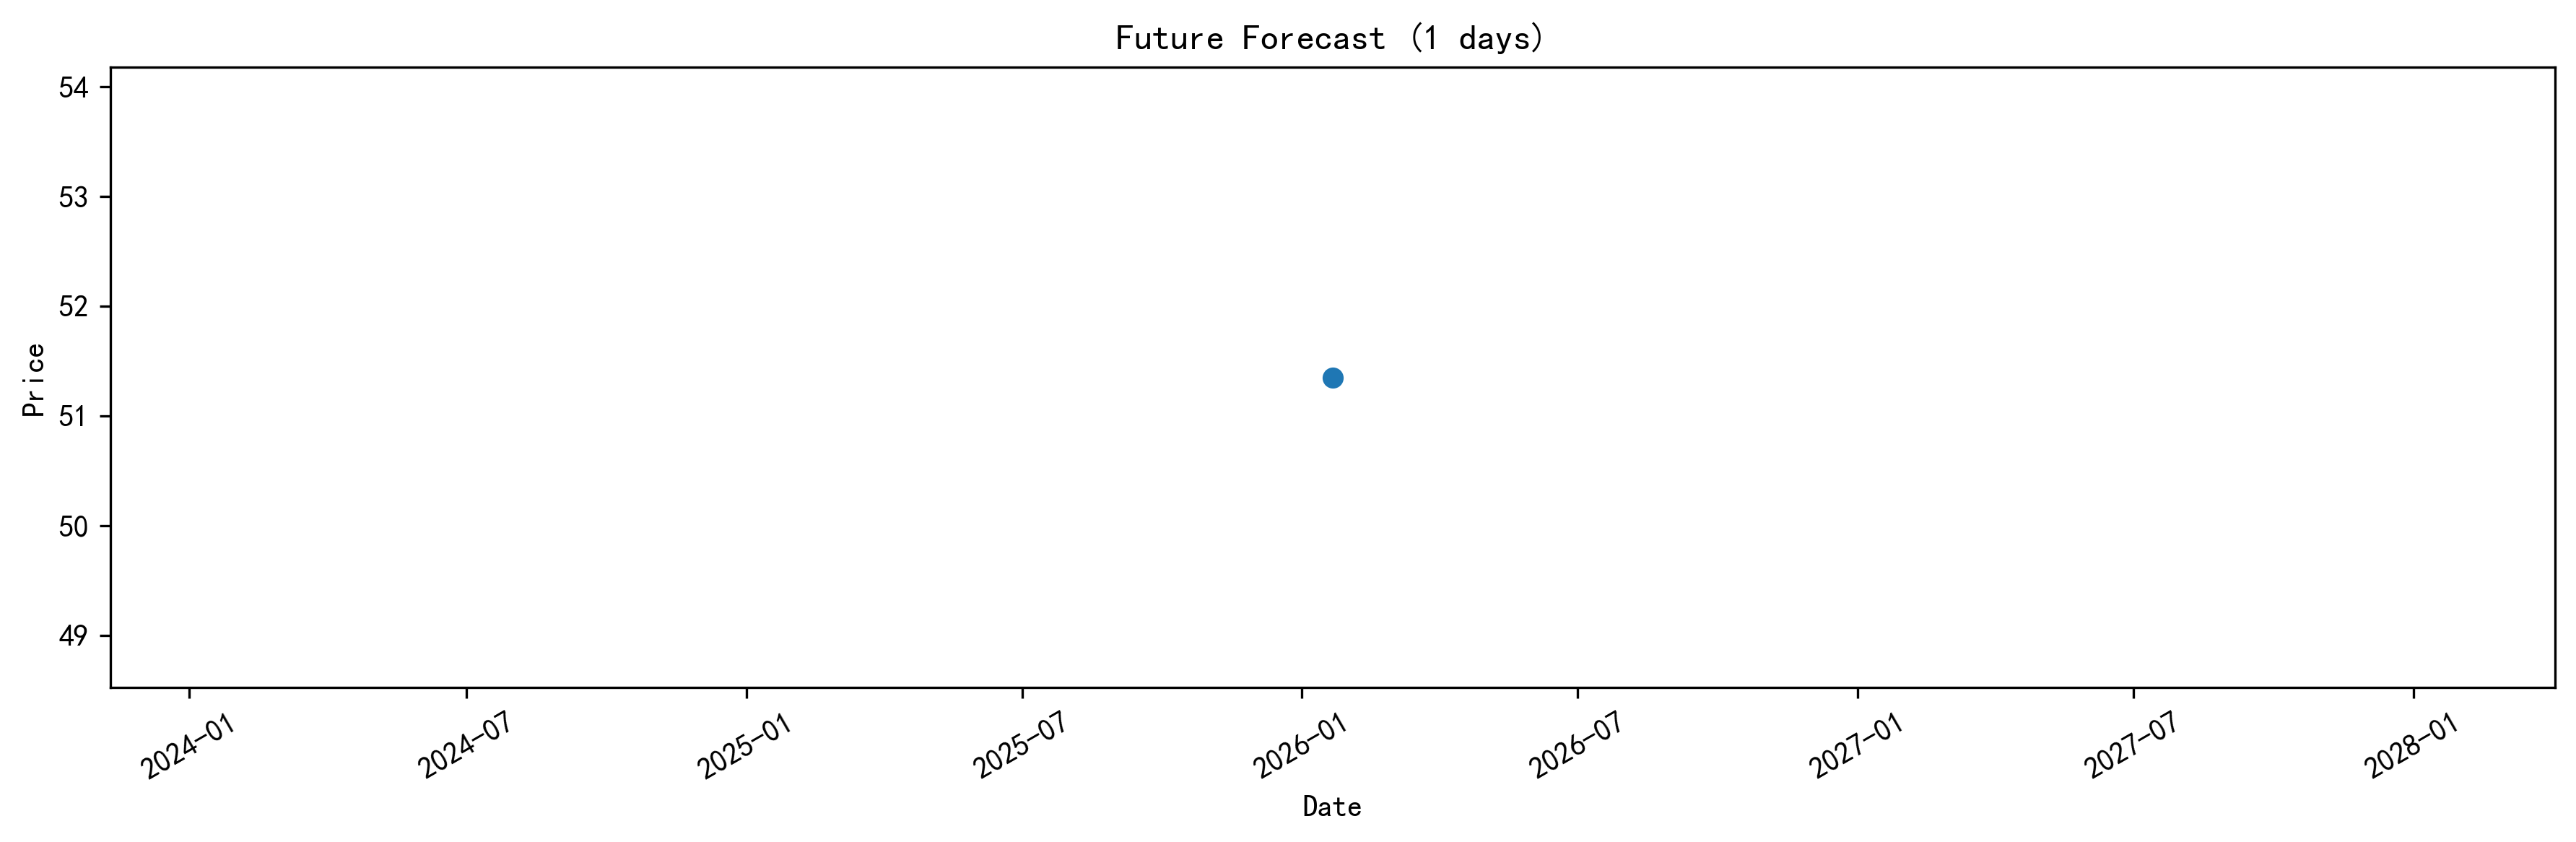

Data behind this chart, as committed beside it:
Date, Pred_Price, Pred_Return
2026-01-21, 51.35, 
